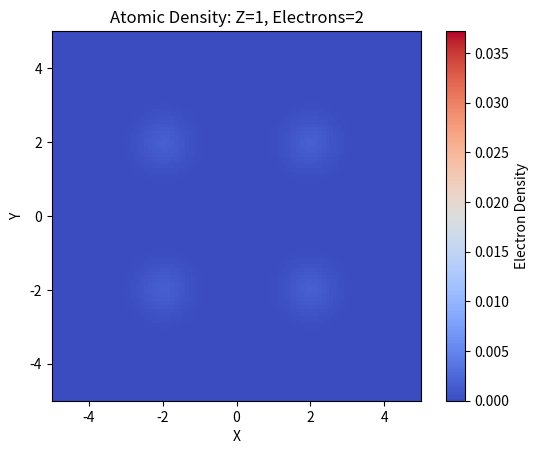

Generate this figure with matplotlib: (Note: this script raises an exception after producing the figure.)
import numpy as np
import matplotlib.pyplot as plt
import matplotlib.animation as animation

# Constants
TOLERANCE = 1e-6
MAX_ITERATIONS = 1000

def gaussian_basis(x, center, alpha):
    """Define a Gaussian-type orbital."""
    return np.exp(-alpha * (x - center)**2)

def build_overlap_matrix(grid, centers, alphas):
    """Build the overlap matrix."""
    n_basis = len(centers)
    s = np.zeros((n_basis, n_basis))
    for i in range(n_basis):
        for j in range(n_basis):
            s[i, j] = np.sum(
                gaussian_basis(grid, centers[i], alphas[i]) *
                gaussian_basis(grid, centers[j], alphas[j])
            )
    return s

def lda_exchange_correlation(density):
    """LDA exchange-correlation potential."""
    return np.where(density > 0, -0.738558766 * density**(1.0 / 3.0), 0.0)

def build_hamiltonian(grid, density, centers, alphas, external_potential):
    """Build the Hamiltonian matrix."""
    n_basis = len(centers)
    xc_potential = lda_exchange_correlation(density)

    # Coulomb potential (Hartree potential)
    coulomb_potential = np.zeros_like(grid)
    for i in range(len(grid)):
        coulomb_potential[i] = np.sum(density / np.abs(grid[i] - grid + 1e-10))

    # Hamiltonian
    hamiltonian = np.zeros((n_basis, n_basis))
    for i in range(n_basis):
        for j in range(n_basis):
            hamiltonian[i, j] = np.sum(
                gaussian_basis(grid, centers[i], alphas[i]) *
                gaussian_basis(grid, centers[j], alphas[j]) *
                (external_potential(grid) + xc_potential + coulomb_potential)
            )
    return hamiltonian

def scf_loop(grid, centers, alphas, external_potential, num_electrons, frame_callback):
    """Self-consistent field loop."""
    density = np.ones_like(grid) * 0.1  # Initial density guess
    damping_factor = 0.1  # Damping to stabilize convergence

    for iteration in range(MAX_ITERATIONS):
        # Build the Hamiltonian matrix
        hamiltonian = build_hamiltonian(grid, density, centers, alphas, external_potential)
        eigenvalues, eigenvectors = np.linalg.eigh(hamiltonian)

        # Debugging: Print eigenvalues
        print(f"Iteration {iteration + 1}: Eigenvalues = {eigenvalues[:num_electrons]}")
        print(f"Hamiltonian shape: {hamiltonian.shape}, Eigenvectors shape: {eigenvectors.shape}")

        # Ensure there are enough eigenvectors for all electrons
        if eigenvectors.shape[1] < num_electrons:
            raise ValueError("Not enough eigenvectors for the specified number of electrons. Increase the basis set size.")

        # Update density using the lowest-energy eigenvectors
        new_density = np.zeros_like(grid)
        for electron_idx in range(num_electrons):
            lowest_vector = eigenvectors[:, electron_idx]
            print(f"lowest_vector norm (electron {electron_idx}): {np.linalg.norm(lowest_vector)}")
            for i, x in enumerate(grid):
                for j, center in enumerate(centers):
                    new_density[i] += lowest_vector[j] * gaussian_basis(x, center, alphas[j])
        new_density **= 2  # Square to get the density
        new_density /= np.sum(new_density)  # Normalize

        # Damping to stabilise convergence
        density = damping_factor * new_density + (1 - damping_factor) * density

        frame_callback(density)

        # Check convergence
        if np.sum(np.abs(new_density - density)) < TOLERANCE:
            print(f"Converged in {iteration + 1} iterations.")
            return density, eigenvalues

    print("SCF did not converge.")
    return density, None

def create_animation(atomic_number, num_electrons):
    fig, ax = plt.subplots()
    grid = np.linspace(-5.0, 5.0, 100)

    # Ensure enough basis functions for the number of electrons (by ensuring there's enough eigenstates)
    num_basis_functions = max(num_electrons, 1)
    centers = np.linspace(-2.0, 2.0, num_basis_functions)
    alphas = [1.0] * len(centers)

    # Define external potential based on the atomic number (Z) (coloumb potential)
    external_potential = lambda x: -atomic_number / (np.abs(x) + 1e-10)

    # Initialize visualization
    im = ax.imshow(
        np.zeros((100, 100)),
        extent=(-5, 5, -5, 5),
        origin="lower",
        cmap="coolwarm",
    )
    cbar = fig.colorbar(im, ax=ax)
    cbar.set_label("Electron Density")

    ax.set_title(f"Atomic Density: Z={atomic_number}, Electrons={num_electrons}")
    ax.set_xlabel("X")
    ax.set_ylabel("Y")

    frames = []

    def frame_callback(density):
        frames.append(density.copy())

    def update(frame):
        # Scale the color limits based on the current frame's statistics
        current_density = frames[frame]
        mean = np.mean(current_density)
        std = np.std(current_density)
        vmin = max(0, mean - 2 * std)
        vmax = mean + 2 * std
        im.set_clim(vmin, vmax)
        im.set_array(np.outer(current_density, current_density))

    # Run the SCF loop
    density, _ = scf_loop(grid, centers, alphas, external_potential, num_electrons, frame_callback)

    ani = animation.FuncAnimation(fig, update, frames=len(frames), interval=100, repeat=False)
    ani.save(f"atom_Z{atomic_number}_e{num_electrons}_density_animation.mp4", fps=10)
    plt.show()

if __name__ == "__main__":
    # Example: Carbon atom (Z=6) with 6 electrons
    create_animation(atomic_number=1, num_electrons=2)



    ##TODO ISSUE WITH CENTERS AND EIGENSTATES CAUSING WEIRD BEHAVIOUR